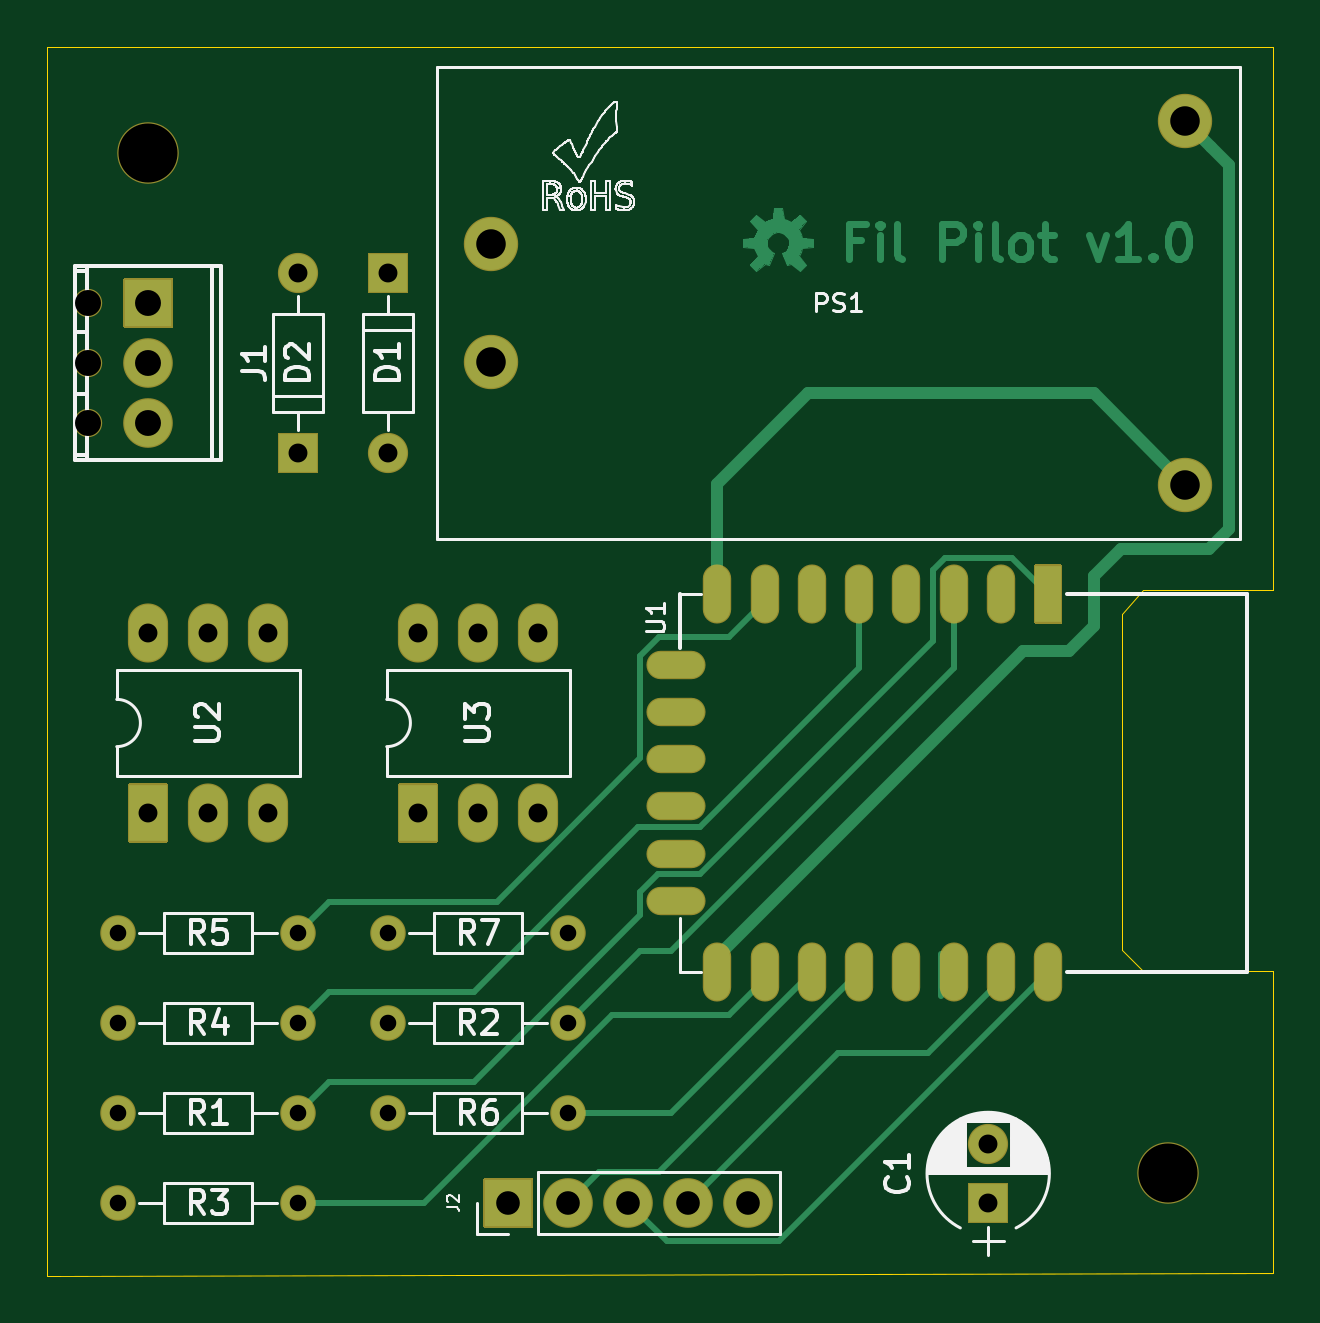
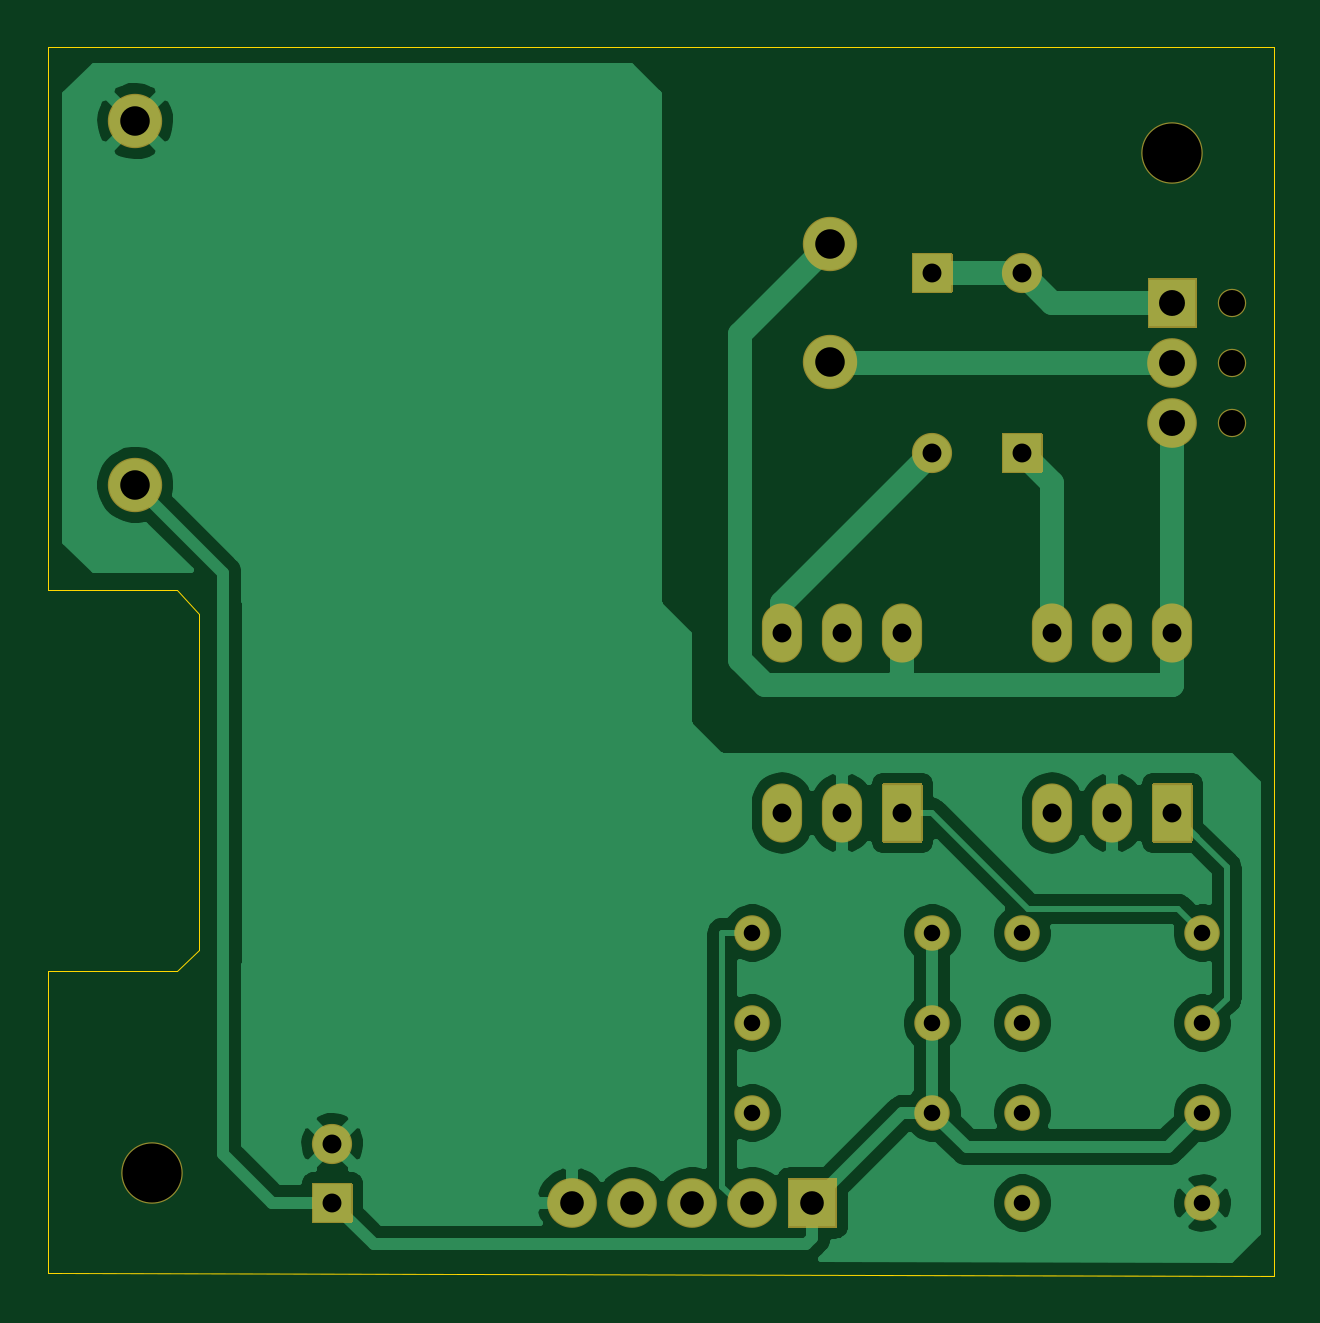
Circuit board: 9 layer files. Board 51.9 x 52.0 mm.
- bottom_copper: Pilot_Wire_v1-B_Cu.gbr (51109 bytes)
- bottom_mask: Pilot_Wire_v1-B_Mask.gbr (4249 bytes)
- outline: Pilot_Wire_v1-Edge_Cuts.gbr (1397 bytes)
- top_copper: Pilot_Wire_v1-F_Cu.gbr (12661 bytes)
- top_mask: Pilot_Wire_v1-F_Mask.gbr (5174 bytes)
- paste: Pilot_Wire_v1-F_Paste.gbr (1160 bytes)
- top_silk: Pilot_Wire_v1-F_SilkS.gbr (53670 bytes)
- drill: Pilot_Wire_v1-NPTH.drl (384 bytes)
- drill: Pilot_Wire_v1-PTH.drl (864 bytes)

=== bottom_copper: Pilot_Wire_v1-B_Cu.gbr (51109 bytes, source omitted) ===
=== bottom_mask: Pilot_Wire_v1-B_Mask.gbr ===
G04 #@! TF.GenerationSoftware,KiCad,Pcbnew,(5.1.7-0-10_14)*
G04 #@! TF.CreationDate,2020-11-17T17:39:49+01:00*
G04 #@! TF.ProjectId,Pilot_Wire_v1,50696c6f-745f-4576-9972-655f76312e6b,1.0*
G04 #@! TF.SameCoordinates,Original*
G04 #@! TF.FileFunction,Soldermask,Bot*
G04 #@! TF.FilePolarity,Negative*
%FSLAX46Y46*%
G04 Gerber Fmt 4.6, Leading zero omitted, Abs format (unit mm)*
G04 Created by KiCad (PCBNEW (5.1.7-0-10_14)) date 2020-11-17 17:39:49*
%MOMM*%
%LPD*%
G01*
G04 APERTURE LIST*
%ADD10C,2.602000*%
%ADD11C,1.502000*%
%ADD12O,1.502000X1.502000*%
%ADD13O,1.702000X2.502000*%
%ADD14C,2.302000*%
%ADD15O,2.102000X2.102000*%
%ADD16O,2.100980X2.100980*%
%ADD17C,1.202000*%
%ADD18O,1.702000X1.702000*%
%ADD19C,1.702000*%
G04 APERTURE END LIST*
D10*
X119380000Y-30480000D03*
X162560000Y-73660000D03*
D11*
X137160000Y-67310000D03*
D12*
X129540000Y-67310000D03*
G36*
G01*
X131610000Y-59671000D02*
X130010000Y-59671000D01*
G75*
G02*
X129959000Y-59620000I0J51000D01*
G01*
X129959000Y-57220000D01*
G75*
G02*
X130010000Y-57169000I51000J0D01*
G01*
X131610000Y-57169000D01*
G75*
G02*
X131661000Y-57220000I0J-51000D01*
G01*
X131661000Y-59620000D01*
G75*
G02*
X131610000Y-59671000I-51000J0D01*
G01*
G37*
D13*
X135890000Y-50800000D03*
X133350000Y-58420000D03*
X133350000Y-50800000D03*
X135890000Y-58420000D03*
X130810000Y-50800000D03*
G36*
G01*
X120180000Y-59671000D02*
X118580000Y-59671000D01*
G75*
G02*
X118529000Y-59620000I0J51000D01*
G01*
X118529000Y-57220000D01*
G75*
G02*
X118580000Y-57169000I51000J0D01*
G01*
X120180000Y-57169000D01*
G75*
G02*
X120231000Y-57220000I0J-51000D01*
G01*
X120231000Y-59620000D01*
G75*
G02*
X120180000Y-59671000I-51000J0D01*
G01*
G37*
X124460000Y-50800000D03*
X121920000Y-58420000D03*
X121920000Y-50800000D03*
X124460000Y-58420000D03*
X119380000Y-50800000D03*
D11*
X137160000Y-63500000D03*
D12*
X129540000Y-63500000D03*
D11*
X137160000Y-71120000D03*
D12*
X129540000Y-71120000D03*
D11*
X125730000Y-63500000D03*
D12*
X118110000Y-63500000D03*
D11*
X125730000Y-67310000D03*
D12*
X118110000Y-67310000D03*
D11*
X118110000Y-74930000D03*
D12*
X125730000Y-74930000D03*
D11*
X125730000Y-71120000D03*
D12*
X118110000Y-71120000D03*
D14*
X163290000Y-44530000D03*
X163290000Y-29130000D03*
X133890000Y-39330000D03*
X133890000Y-34330000D03*
D15*
X144780000Y-74930000D03*
X142240000Y-74930000D03*
X139700000Y-74930000D03*
X137160000Y-74930000D03*
G36*
G01*
X135620000Y-75981000D02*
X133620000Y-75981000D01*
G75*
G02*
X133569000Y-75930000I0J51000D01*
G01*
X133569000Y-73930000D01*
G75*
G02*
X133620000Y-73879000I51000J0D01*
G01*
X135620000Y-73879000D01*
G75*
G02*
X135671000Y-73930000I0J-51000D01*
G01*
X135671000Y-75930000D01*
G75*
G02*
X135620000Y-75981000I-51000J0D01*
G01*
G37*
D16*
X119380000Y-41910000D03*
G36*
G01*
X118380510Y-35779510D02*
X120379490Y-35779510D01*
G75*
G02*
X120430490Y-35830510I0J-51000D01*
G01*
X120430490Y-37829490D01*
G75*
G02*
X120379490Y-37880490I-51000J0D01*
G01*
X118380510Y-37880490D01*
G75*
G02*
X118329510Y-37829490I0J51000D01*
G01*
X118329510Y-35830510D01*
G75*
G02*
X118380510Y-35779510I51000J0D01*
G01*
G37*
X119380000Y-39370000D03*
D17*
X116840000Y-36830000D03*
X116840000Y-39370000D03*
X116840000Y-41910000D03*
G36*
G01*
X126530000Y-44031000D02*
X124930000Y-44031000D01*
G75*
G02*
X124879000Y-43980000I0J51000D01*
G01*
X124879000Y-42380000D01*
G75*
G02*
X124930000Y-42329000I51000J0D01*
G01*
X126530000Y-42329000D01*
G75*
G02*
X126581000Y-42380000I0J-51000D01*
G01*
X126581000Y-43980000D01*
G75*
G02*
X126530000Y-44031000I-51000J0D01*
G01*
G37*
D18*
X125730000Y-35560000D03*
G36*
G01*
X128740000Y-34709000D02*
X130340000Y-34709000D01*
G75*
G02*
X130391000Y-34760000I0J-51000D01*
G01*
X130391000Y-36360000D01*
G75*
G02*
X130340000Y-36411000I-51000J0D01*
G01*
X128740000Y-36411000D01*
G75*
G02*
X128689000Y-36360000I0J51000D01*
G01*
X128689000Y-34760000D01*
G75*
G02*
X128740000Y-34709000I51000J0D01*
G01*
G37*
X129540000Y-43180000D03*
G36*
G01*
X155740000Y-75781000D02*
X154140000Y-75781000D01*
G75*
G02*
X154089000Y-75730000I0J51000D01*
G01*
X154089000Y-74130000D01*
G75*
G02*
X154140000Y-74079000I51000J0D01*
G01*
X155740000Y-74079000D01*
G75*
G02*
X155791000Y-74130000I0J-51000D01*
G01*
X155791000Y-75730000D01*
G75*
G02*
X155740000Y-75781000I-51000J0D01*
G01*
G37*
D19*
X154940000Y-72430000D03*
M02*

=== outline: Pilot_Wire_v1-Edge_Cuts.gbr ===
G04 #@! TF.GenerationSoftware,KiCad,Pcbnew,(5.1.7-0-10_14)*
G04 #@! TF.CreationDate,2020-11-17T17:39:49+01:00*
G04 #@! TF.ProjectId,Pilot_Wire_v1,50696c6f-745f-4576-9972-655f76312e6b,1.0*
G04 #@! TF.SameCoordinates,Original*
G04 #@! TF.FileFunction,Profile,NP*
%FSLAX46Y46*%
G04 Gerber Fmt 4.6, Leading zero omitted, Abs format (unit mm)*
G04 Created by KiCad (PCBNEW (5.1.7-0-10_14)) date 2020-11-17 17:39:49*
%MOMM*%
%LPD*%
G01*
G04 APERTURE LIST*
G04 #@! TA.AperFunction,Profile*
%ADD10C,0.050000*%
G04 #@! TD*
G04 APERTURE END LIST*
D10*
X167000000Y-49000000D02*
X167000000Y-48000000D01*
X166000000Y-49000000D02*
X167000000Y-49000000D01*
X167000000Y-65100000D02*
X167000000Y-65800000D01*
X165900000Y-65100000D02*
X167000000Y-65100000D01*
X167000000Y-65800000D02*
X167000000Y-67000000D01*
X164900000Y-65100000D02*
X165900000Y-65100000D01*
X167000000Y-48000000D02*
X167000000Y-26000000D01*
X161500000Y-49000000D02*
X166000000Y-49000000D01*
X160600000Y-50000000D02*
X161500000Y-49000000D01*
X160600000Y-64200000D02*
X160600000Y-50000000D01*
X161500000Y-65100000D02*
X160600000Y-64200000D01*
X164900000Y-65100000D02*
X161500000Y-65100000D01*
X167000000Y-77900000D02*
X167000000Y-67000000D01*
X115100000Y-78000000D02*
X167000000Y-77900000D01*
X115100000Y-26000000D02*
X115100000Y-78000000D01*
X116000000Y-26000000D02*
X115100000Y-26000000D01*
X167000000Y-26000000D02*
X116000000Y-26000000D01*
M02*

=== top_copper: Pilot_Wire_v1-F_Cu.gbr (12661 bytes, source omitted) ===
=== top_mask: Pilot_Wire_v1-F_Mask.gbr ===
G04 #@! TF.GenerationSoftware,KiCad,Pcbnew,(5.1.7-0-10_14)*
G04 #@! TF.CreationDate,2020-11-17T17:39:49+01:00*
G04 #@! TF.ProjectId,Pilot_Wire_v1,50696c6f-745f-4576-9972-655f76312e6b,1.0*
G04 #@! TF.SameCoordinates,Original*
G04 #@! TF.FileFunction,Soldermask,Top*
G04 #@! TF.FilePolarity,Negative*
%FSLAX46Y46*%
G04 Gerber Fmt 4.6, Leading zero omitted, Abs format (unit mm)*
G04 Created by KiCad (PCBNEW (5.1.7-0-10_14)) date 2020-11-17 17:39:49*
%MOMM*%
%LPD*%
G01*
G04 APERTURE LIST*
%ADD10C,2.602000*%
%ADD11C,1.502000*%
%ADD12O,1.502000X1.502000*%
%ADD13O,1.702000X2.502000*%
%ADD14O,1.202000X2.502000*%
%ADD15O,2.502000X1.202000*%
%ADD16C,2.302000*%
%ADD17O,2.102000X2.102000*%
%ADD18O,2.100980X2.100980*%
%ADD19C,1.202000*%
%ADD20O,1.702000X1.702000*%
%ADD21C,1.702000*%
G04 APERTURE END LIST*
D10*
X119380000Y-30480000D03*
X162560000Y-73660000D03*
D11*
X137160000Y-67310000D03*
D12*
X129540000Y-67310000D03*
G36*
G01*
X131610000Y-59671000D02*
X130010000Y-59671000D01*
G75*
G02*
X129959000Y-59620000I0J51000D01*
G01*
X129959000Y-57220000D01*
G75*
G02*
X130010000Y-57169000I51000J0D01*
G01*
X131610000Y-57169000D01*
G75*
G02*
X131661000Y-57220000I0J-51000D01*
G01*
X131661000Y-59620000D01*
G75*
G02*
X131610000Y-59671000I-51000J0D01*
G01*
G37*
D13*
X135890000Y-50800000D03*
X133350000Y-58420000D03*
X133350000Y-50800000D03*
X135890000Y-58420000D03*
X130810000Y-50800000D03*
G36*
G01*
X120180000Y-59671000D02*
X118580000Y-59671000D01*
G75*
G02*
X118529000Y-59620000I0J51000D01*
G01*
X118529000Y-57220000D01*
G75*
G02*
X118580000Y-57169000I51000J0D01*
G01*
X120180000Y-57169000D01*
G75*
G02*
X120231000Y-57220000I0J-51000D01*
G01*
X120231000Y-59620000D01*
G75*
G02*
X120180000Y-59671000I-51000J0D01*
G01*
G37*
X124460000Y-50800000D03*
X121920000Y-58420000D03*
X121920000Y-50800000D03*
X124460000Y-58420000D03*
X119380000Y-50800000D03*
D14*
X157480000Y-65150000D03*
X155480000Y-65150000D03*
X153480000Y-65150000D03*
X151480000Y-65150000D03*
X149480000Y-65150000D03*
X147480000Y-65150000D03*
X145480000Y-65150000D03*
X143480000Y-65150000D03*
X143480000Y-49150000D03*
X145480000Y-49150000D03*
X147480000Y-49150000D03*
X149480000Y-49150000D03*
X151480000Y-49150000D03*
X153480000Y-49150000D03*
X155480000Y-49150000D03*
G36*
G01*
X156930000Y-47899000D02*
X158030000Y-47899000D01*
G75*
G02*
X158081000Y-47950000I0J-51000D01*
G01*
X158081000Y-50350000D01*
G75*
G02*
X158030000Y-50401000I-51000J0D01*
G01*
X156930000Y-50401000D01*
G75*
G02*
X156879000Y-50350000I0J51000D01*
G01*
X156879000Y-47950000D01*
G75*
G02*
X156930000Y-47899000I51000J0D01*
G01*
G37*
D15*
X141730000Y-62140000D03*
X141730000Y-60140000D03*
X141730000Y-58140000D03*
X141730000Y-56140000D03*
X141730000Y-54140000D03*
X141730000Y-52140000D03*
D11*
X137160000Y-63500000D03*
D12*
X129540000Y-63500000D03*
D11*
X137160000Y-71120000D03*
D12*
X129540000Y-71120000D03*
D11*
X125730000Y-63500000D03*
D12*
X118110000Y-63500000D03*
D11*
X125730000Y-67310000D03*
D12*
X118110000Y-67310000D03*
D11*
X118110000Y-74930000D03*
D12*
X125730000Y-74930000D03*
D11*
X125730000Y-71120000D03*
D12*
X118110000Y-71120000D03*
D16*
X163290000Y-44530000D03*
X163290000Y-29130000D03*
X133890000Y-39330000D03*
X133890000Y-34330000D03*
D17*
X144780000Y-74930000D03*
X142240000Y-74930000D03*
X139700000Y-74930000D03*
X137160000Y-74930000D03*
G36*
G01*
X135620000Y-75981000D02*
X133620000Y-75981000D01*
G75*
G02*
X133569000Y-75930000I0J51000D01*
G01*
X133569000Y-73930000D01*
G75*
G02*
X133620000Y-73879000I51000J0D01*
G01*
X135620000Y-73879000D01*
G75*
G02*
X135671000Y-73930000I0J-51000D01*
G01*
X135671000Y-75930000D01*
G75*
G02*
X135620000Y-75981000I-51000J0D01*
G01*
G37*
D18*
X119380000Y-41910000D03*
G36*
G01*
X118380510Y-35779510D02*
X120379490Y-35779510D01*
G75*
G02*
X120430490Y-35830510I0J-51000D01*
G01*
X120430490Y-37829490D01*
G75*
G02*
X120379490Y-37880490I-51000J0D01*
G01*
X118380510Y-37880490D01*
G75*
G02*
X118329510Y-37829490I0J51000D01*
G01*
X118329510Y-35830510D01*
G75*
G02*
X118380510Y-35779510I51000J0D01*
G01*
G37*
X119380000Y-39370000D03*
D19*
X116840000Y-36830000D03*
X116840000Y-39370000D03*
X116840000Y-41910000D03*
G36*
G01*
X126530000Y-44031000D02*
X124930000Y-44031000D01*
G75*
G02*
X124879000Y-43980000I0J51000D01*
G01*
X124879000Y-42380000D01*
G75*
G02*
X124930000Y-42329000I51000J0D01*
G01*
X126530000Y-42329000D01*
G75*
G02*
X126581000Y-42380000I0J-51000D01*
G01*
X126581000Y-43980000D01*
G75*
G02*
X126530000Y-44031000I-51000J0D01*
G01*
G37*
D20*
X125730000Y-35560000D03*
G36*
G01*
X128740000Y-34709000D02*
X130340000Y-34709000D01*
G75*
G02*
X130391000Y-34760000I0J-51000D01*
G01*
X130391000Y-36360000D01*
G75*
G02*
X130340000Y-36411000I-51000J0D01*
G01*
X128740000Y-36411000D01*
G75*
G02*
X128689000Y-36360000I0J51000D01*
G01*
X128689000Y-34760000D01*
G75*
G02*
X128740000Y-34709000I51000J0D01*
G01*
G37*
X129540000Y-43180000D03*
G36*
G01*
X155740000Y-75781000D02*
X154140000Y-75781000D01*
G75*
G02*
X154089000Y-75730000I0J51000D01*
G01*
X154089000Y-74130000D01*
G75*
G02*
X154140000Y-74079000I51000J0D01*
G01*
X155740000Y-74079000D01*
G75*
G02*
X155791000Y-74130000I0J-51000D01*
G01*
X155791000Y-75730000D01*
G75*
G02*
X155740000Y-75781000I-51000J0D01*
G01*
G37*
D21*
X154940000Y-72430000D03*
M02*

=== paste: Pilot_Wire_v1-F_Paste.gbr ===
G04 #@! TF.GenerationSoftware,KiCad,Pcbnew,(5.1.7-0-10_14)*
G04 #@! TF.CreationDate,2020-11-17T17:39:49+01:00*
G04 #@! TF.ProjectId,Pilot_Wire_v1,50696c6f-745f-4576-9972-655f76312e6b,1.0*
G04 #@! TF.SameCoordinates,Original*
G04 #@! TF.FileFunction,Paste,Top*
G04 #@! TF.FilePolarity,Positive*
%FSLAX46Y46*%
G04 Gerber Fmt 4.6, Leading zero omitted, Abs format (unit mm)*
G04 Created by KiCad (PCBNEW (5.1.7-0-10_14)) date 2020-11-17 17:39:49*
%MOMM*%
%LPD*%
G01*
G04 APERTURE LIST*
%ADD10O,1.100000X2.400000*%
%ADD11R,1.100000X2.400000*%
%ADD12O,2.400000X1.100000*%
G04 APERTURE END LIST*
D10*
X157480000Y-65150000D03*
X155480000Y-65150000D03*
X153480000Y-65150000D03*
X151480000Y-65150000D03*
X149480000Y-65150000D03*
X147480000Y-65150000D03*
X145480000Y-65150000D03*
X143480000Y-65150000D03*
X143480000Y-49150000D03*
X145480000Y-49150000D03*
X147480000Y-49150000D03*
X149480000Y-49150000D03*
X151480000Y-49150000D03*
X153480000Y-49150000D03*
X155480000Y-49150000D03*
D11*
X157480000Y-49150000D03*
D12*
X141730000Y-62140000D03*
X141730000Y-60140000D03*
X141730000Y-58140000D03*
X141730000Y-56140000D03*
X141730000Y-54140000D03*
X141730000Y-52140000D03*
M02*

=== top_silk: Pilot_Wire_v1-F_SilkS.gbr (53670 bytes, source omitted) ===
=== drill: Pilot_Wire_v1-NPTH.drl ===
M48
; DRILL file {KiCad (5.1.7-0-10_14)} date Tuesday, November 17, 2020 at 05:39:47 PM
; FORMAT={-:-/ absolute / inch / decimal}
; #@! TF.CreationDate,2020-11-17T17:39:47+01:00
; #@! TF.GenerationSoftware,Kicad,Pcbnew,(5.1.7-0-10_14)
; #@! TF.FileFunction,NonPlated,1,2,NPTH
FMAT,2
INCH
T1C0.0433
T2C0.0984
%
G90
G05
T1
X4.6Y-1.45
X4.6Y-1.55
X4.6Y-1.65
T2
X6.4Y-2.9
X4.7Y-1.2
T0
M30

=== drill: Pilot_Wire_v1-PTH.drl ===
M48
; DRILL file {KiCad (5.1.7-0-10_14)} date Tuesday, November 17, 2020 at 05:39:47 PM
; FORMAT={-:-/ absolute / inch / decimal}
; #@! TF.CreationDate,2020-11-17T17:39:47+01:00
; #@! TF.GenerationSoftware,Kicad,Pcbnew,(5.1.7-0-10_14)
; #@! TF.FileFunction,Plated,1,2,PTH
FMAT,2
INCH
T1C0.0276
T2C0.0315
T3C0.0394
T4C0.0432
T5C0.0492
%
G90
G05
T1
X4.65Y-2.65
X4.95Y-2.65
X4.65Y-2.95
X4.95Y-2.95
X5.1Y-2.8
X5.4Y-2.8
X5.1Y-2.65
X5.4Y-2.65
X4.65Y-2.8
X4.95Y-2.8
X4.65Y-2.5
X4.95Y-2.5
X5.1Y-2.5
X5.4Y-2.5
T2
X4.7Y-2.0
X4.7Y-2.3
X4.8Y-2.0
X4.8Y-2.3
X4.9Y-2.0
X4.9Y-2.3
X6.1Y-2.8516
X6.1Y-2.95
X5.1Y-1.4
X5.1Y-1.7
X4.95Y-1.4
X4.95Y-1.7
X5.15Y-2.0
X5.15Y-2.3
X5.25Y-2.0
X5.25Y-2.3
X5.35Y-2.0
X5.35Y-2.3
T3
X5.3Y-2.95
X5.4Y-2.95
X5.5Y-2.95
X5.6Y-2.95
X5.7Y-2.95
T4
X4.7Y-1.45
X4.7Y-1.55
X4.7Y-1.65
T5
X5.2713Y-1.3516
X5.2713Y-1.5484
X6.4287Y-1.1469
X6.4287Y-1.7531
T0
M30

